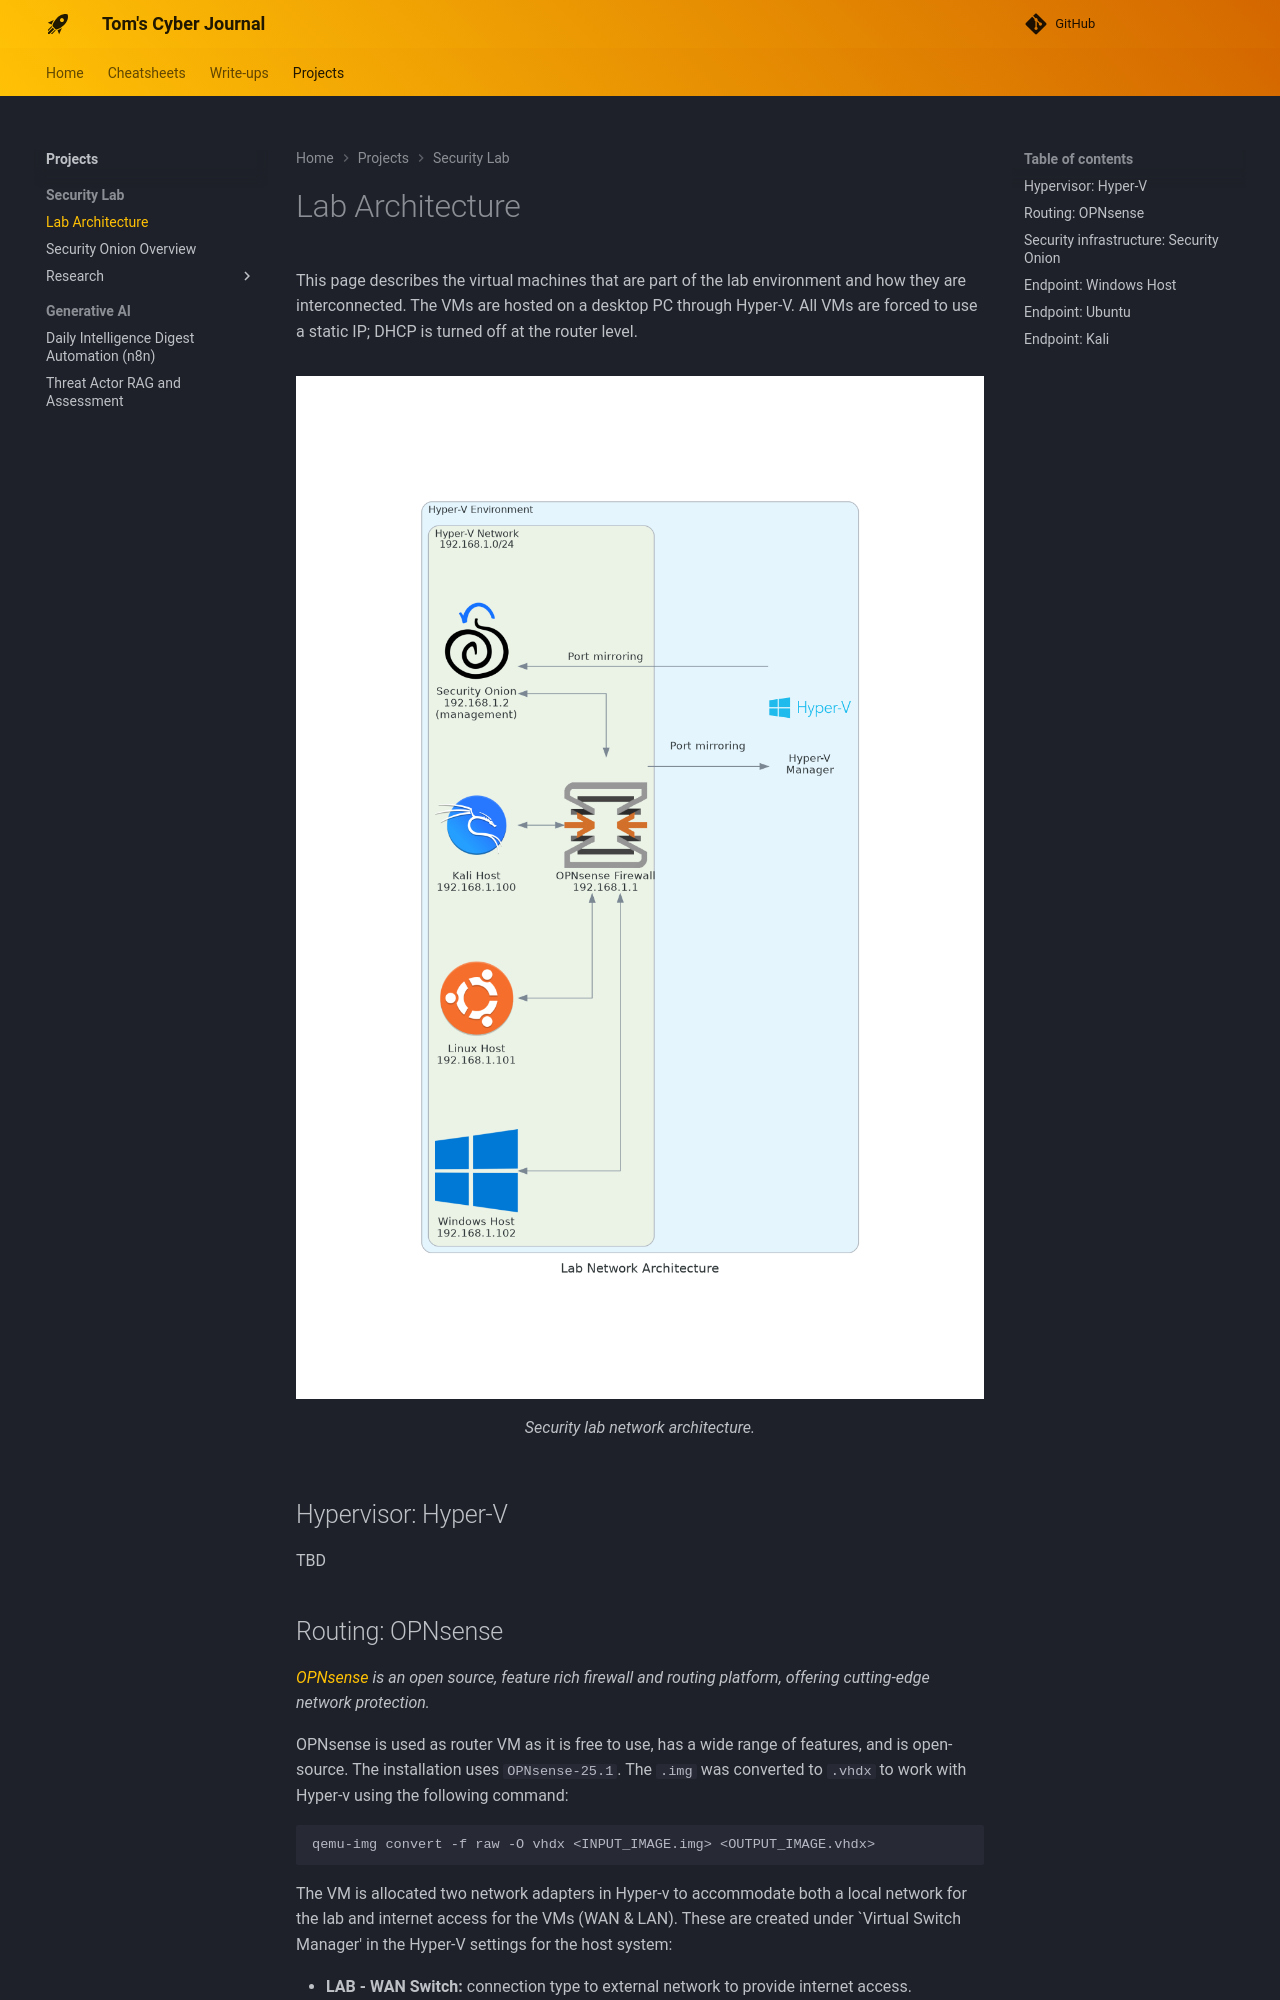

repository: TomInTheBytes/Cyber-Journal · page: projects/security_lab/architecture/index.html · generator: mkdocs

# Lab Architecture
This page describes the virtual machines that are part of the lab environment and how they are interconnected. The VMs are hosted on a desktop PC through Hyper-V. All VMs are forced to use a static IP; DHCP is turned off at the router level.


![architecture](../../media/lab/lab_network_architecture.png){ align=left }
/// caption
Security lab network architecture.
///

## Hypervisor: Hyper-V
TBD

## Routing: OPNsense
*[OPNsense](https://opnsense.org/) is an open source, feature rich firewall and routing platform, offering cutting-edge network protection.*

OPNsense is used as router VM as it is free to use, has a wide range of features, and is open-source. The installation uses `OPNsense-25.1`. The `.img` was converted to `.vhdx` to work with Hyper-v using the following command:

``` bash
qemu-img convert -f raw -O vhdx <INPUT_IMAGE.img> <OUTPUT_IMAGE.vhdx>
```

The VM is allocated two network adapters in Hyper-v to accommodate both a local network for the lab and internet access for the VMs (WAN & LAN). These are created under `Virtual Switch Manager' in the Hyper-V settings for the host system:

- **LAB - WAN Switch:** connection type to external network to provide internet access.
- **LAB - LAN Switch:** connection type to private network to create network between VMs. 

DHCP was turned off to force clients to have a static IP. 

## Security infrastructure: Security Onion
Security Onion was installed in [standalone configuration](https://docs.securityonion.net/en/2.4/configuration.html#production-server-standalone). It connects to the OPNsense router through both its management interface (`192.168.1.2`) and port mirroring interface. The virtual LAN switch is assigned to the OPNsense VM as 'Source' and to the Security Onion VM as 'Destination' under Advanced Features in Hyper-V for port mirroring. This ensures that all network traffic that is flowing over the Lab LAN network is shared to Security Onion for further analysis.
